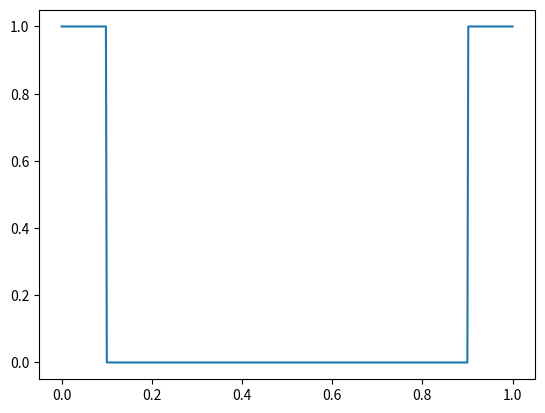
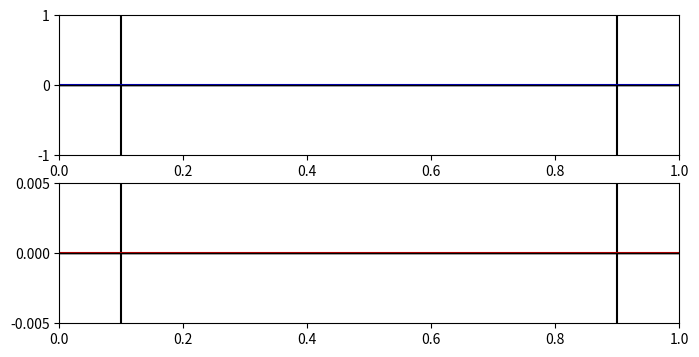

The matplotlib source for these figures, in order:
%matplotlib notebook
import matplotlib.pyplot as plt
from matplotlib.animation import FuncAnimation

import numpy as np

epsilon0 = 625000/(22468879468420441*np.pi) 
mu0 = np.pi/2500000
c = 1/np.sqrt(epsilon0*mu0)
c

l = 500 # m
dx = 1  #m
dt = 10e-10 # s
nx = int(l/dx)
nx

dx/dt > c

ez = np.zeros(nx)
hy = np.zeros(nx)

sigma = 0.00001 * np.ones(nx)

L = 50
for i in range(L):
    sigma[i] = 1
    sigma[nx-i-1] = 1


#L = 50
#for i in range(L):
#    sigma[i] *= np.exp((L-i)/10)
#    sigma[nx-i-1] *= np.exp((L-i)/10)


x = np.linspace(0, 1, nx)
plt.plot(x,sigma)
plt.show()

p = int(nx/2)

def source(time):
    p = int(nx/2)
    return p, np.sin(2 * np.pi * (0 - 0.005 * time))

coef_e_loss = [ (epsilon0 - sigma[i]*dt/2)/(epsilon0 + sigma[i]*dt/2) for i in range(nx) ]
coef_e_step = [ dt/(dx*(epsilon0 + sigma[i]*dt/2)) for i in range(nx) ]
coef_h_step = [ dt/(dx*mu0) for i in range(nx) ]
coef_j = [ dt/(epsilon0 + sigma[i]*dt/2) for i in range(nx) ]

coef_e_loss[3]

coef_e_step[3]

coef_h_step[3]

#@jit(nopython=True)
def e_interior_update():
    for i in range(1,nx-1):
        ez[i] = coef_e_loss[i]*ez[i] + coef_e_step[i]*(hy[i]-hy[i-1])
        
#@jit(nopython=True)
def h_interior_update():
    for i in range(1,nx-1):
        hy[i] = hy[i] + coef_h_step[i]*(ez[i+1]-ez[i])
        
#@jit(nopython=True)
#def e_current_apply(ez, coeff, j):
#    for jt in j:
#        ez[jt[0]] = ez[jt[0]] - coeff[jt[0]] * jt[1]
        
def e_boundary_conditions():
    #ez[0] = ez[-1]
    pass
    
def h_boundary_conditions():
    #hy[0] = hy[-1]
    pass

def e_source(time):
    point, val = source(t)
    if point is not None:
        ez[point] = val
        ez[point-1] = 0.8*val
        ez[point+1] = 0.8*val
            

# create figure and axes 
fig, (ax1, ax2) = plt.subplots(2, figsize=(8, 4))
ax1.plot([0.9, 0.9], [-2, 2], 'k-')
ax1.plot([0.1, 0.1], [-2, 2], 'k-')
ax2.plot([0.9, 0.9], [-2, 2], 'k-')
ax2.plot([0.1, 0.1], [-2, 2], 'k-')

# creating our line objects for the plots
ezplot, = ax1.plot(x, ez, '-b')
hyplot, = ax2.plot(x, hy, '-r')

def animate(t):
    """
    funkcja wywoływana przez animacje w celu obliczenia kolejnego kroku symulacji
    
    t: czas
    
    return:
        ezplot: ydata
        hyplot: ydata
    """
    
    for i in range(1):
        e_interior_update()
        #e_boundary_conditions()
        ez[p]= source(t)[1]

        h_interior_update()
        #h_boundary_conditions()
    
    ezplot.set_ydata(ez)
    hyplot.set_ydata(hy)


def init():
    """
    initialize the figure
    """
    
    ax1.set_ylim(-1, 1)
    ax2.set_ylim(-0.005, 0.005)

    ax1.set_xlim(0, 1)
    ax2.set_xlim(0, 1)
    ax1.axhline(0, color='black', lw=1)
    ax2.axhline(0, color='black', lw=1)
    plt.rcParams.update({'font.size':14})
    
    return ezplot, hyplot,

ani = FuncAnimation(fig, animate, init_func=init, interval=50, blit=True)
plt.show()



